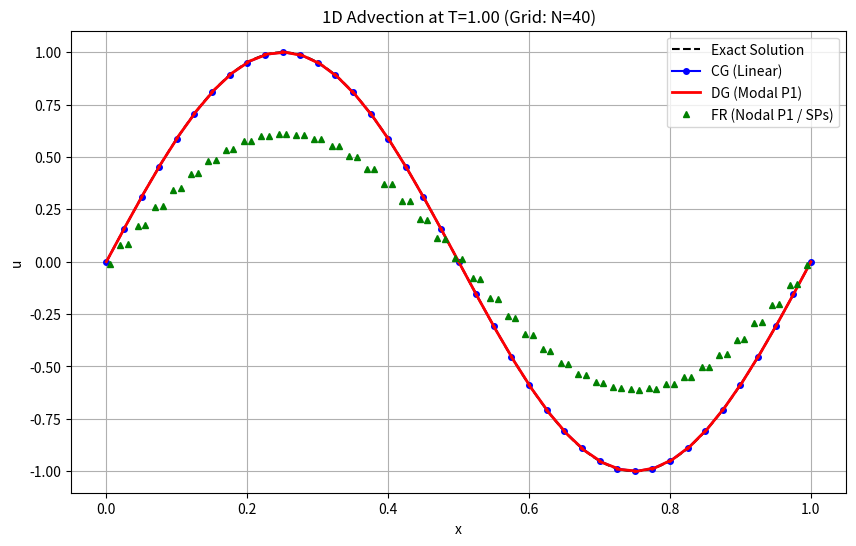

This figure's Python source:
import numpy as np
import matplotlib.pyplot as plt
import scipy.linalg as la

# --- 问题参数设置 ---
L = 1.0           # 区域长度
a = 1.0           # 波速
N = 40            # 单元数
dx = L / N        # 单元长度
CFL = 0.1         # CFL数
dt = CFL * dx / a # 时间步长
T = 1.0           # 模拟总时间 (跑一整圈)
steps = int(np.ceil(T / dt))
dt = T / steps

# 初始条件
def initial_condition(x):
    return np.sin(2 * np.pi * x)

# --- 1. CG 方法初始化 ---
x_cg = np.linspace(0, L, N, endpoint=False) # 周期边界，不包含最后一个点
# 组装全局质量矩阵 M 和 刚度矩阵 K
M_cg = np.zeros((N, N))
K_cg = np.zeros((N, N))
for i in range(N):
    M_cg[i, i] = 4/6 * dx
    M_cg[i, (i-1)%N] = 1/6 * dx
    M_cg[i, (i+1)%N] = 1/6 * dx
    
    K_cg[i, (i-1)%N] = -a / 2
    K_cg[i, (i+1)%N] = a / 2
M_inv_cg = la.inv(M_cg)
U_cg = initial_condition(x_cg)

# --- 2. DG 方法初始化 (Modal P1) ---
# U_dg[:, 0] 是均值, U_dg[:, 1] 是斜率
x_centers = np.linspace(dx/2, L-dx/2, N)
U_dg = np.zeros((N, 2))
U_dg[:, 0] = initial_condition(x_centers) # 简单起见，取中点值为初始均值
U_dg[:, 1] = 0.0 # 初始斜率近似为0

# --- 3. FR 方法初始化 (Nodal P1) ---
# 高斯求解点位置 (-1/sqrt(3), 1/sqrt(3))
xi_0, xi_1 = -1/np.sqrt(3), 1/np.sqrt(3)
x_fr = np.zeros((N, 2))
x_fr[:, 0] = x_centers + xi_0 * dx/2
x_fr[:, 1] = x_centers + xi_1 * dx/2
U_fr = initial_condition(x_fr)

# 外推系数 (Lagrange 基函数在边界 -1 和 1 的值)
c1 = (1 + np.sqrt(3)) / 2
c2 = (1 - np.sqrt(3)) / 2

# === 右端项计算函数 ===

def rhs_cg(U):
    return -M_inv_cg @ (K_cg @ U)

def rhs_dg(U):
    dU = np.zeros_like(U)
    # 单元边界重构值 (内部: -1, 1)
    u_left_bnd = U[:, 0] - U[:, 1]  # 本单元左边界值
    u_right_bnd = U[:, 0] + U[:, 1] # 本单元右边界值
    # 迎风数值通量
    f_star_left = a * np.roll(u_right_bnd, 1)  # 左侧界面通量 (来自左边单元)
    f_star_right = a * u_right_bnd             # 右侧界面通量 (来自自己)
    
    dU[:, 0] = -1 / dx * (f_star_right - f_star_left)
    dU[:, 1] = -3 / dx * (f_star_right + f_star_left - 2 * a * U[:, 0])
    return dU

def rhs_fr(U):
    dU = np.zeros_like(U)
    u0, u1 = U[:, 0], U[:, 1]
    
    # 边界外推值
    u_L = c1 * u0 + c2 * u1
    u_R = c2 * u0 + c1 * u1
    
    # 迎风数值通量
    f_star_L = a * np.roll(u_R, 1)
    f_star_R = a * u_R
    
    # 物理通量在求解点处的偏导数 dF/dxi
    df_dxi_0 = a * (-np.sqrt(3)/2 * u0 + np.sqrt(3)/2 * u1)
    df_dxi_1 = a * (-np.sqrt(3)/2 * u0 + np.sqrt(3)/2 * u1)
    
    # FR 更新公式 (恢复 DG)
    dU[:, 0] = -2 / dx * (df_dxi_0 - 0.5*(f_star_L - a*u_L) + 0.5*(f_star_R - a*u_R))
    dU[:, 1] = -2 / dx * (df_dxi_1 - 0.5*(f_star_L - a*u_L) + 0.5*(f_star_R - a*u_R))
    return dU

# === TVD-RK3 时间积分 ===
def rk3_step(U, rhs_func, dt):
    U1 = U + dt * rhs_func(U)
    U2 = 0.75 * U + 0.25 * U1 + 0.25 * dt * rhs_func(U1)
    U_new = 1/3 * U + 2/3 * U2 + 2/3 * dt * rhs_func(U2)
    return U_new

for step in range(steps):
    U_cg = rk3_step(U_cg, rhs_cg, dt)
    U_dg = rk3_step(U_dg, rhs_dg, dt)
    U_fr = rk3_step(U_fr, rhs_fr, dt)

# === 绘图结果 ===
plt.figure(figsize=(10, 6))
x_exact = np.linspace(0, L, 200)
plt.plot(x_exact, initial_condition(x_exact - a*T), 'k--', label='Exact Solution')

# CG 绘制 (连续节点)
plt.plot(np.append(x_cg, L), np.append(U_cg, U_cg[0]), 'b-o', markersize=4, label='CG (Linear)')

# DG 绘制 (为了展示间断，在单元内部多取几个点)
x_dg_plot = []
u_dg_plot = []
for i in range(N):
    xi = np.linspace(-1, 1, 5)
    x_dg_plot.extend(x_centers[i] + xi * dx / 2)
    u_dg_plot.extend(U_dg[i, 0] + U_dg[i, 1] * xi)
    # 添加 NaN 使断点不相连
    x_dg_plot.append(np.nan)
    u_dg_plot.append(np.nan)
plt.plot(x_dg_plot, u_dg_plot, 'r-', linewidth=2, label='DG (Modal P1)')

# FR 绘制 (求解点)
plt.plot(x_fr.flatten(), U_fr.flatten(), 'g^', markersize=5, label='FR (Nodal P1 / SPs)')

plt.title(f'1D Advection at T={T:.2f} (Grid: N={N})')
plt.xlabel('x')
plt.ylabel('u')
plt.legend()
plt.grid(True)
plt.show()

# 验证 FR 是否完美等价于 DG
# 将 FR 的 nodal 结果转化为 modal 的均值和斜率
U_fr_mean = 0.5 * (U_fr[:, 0] + U_fr[:, 1])
U_fr_slope = (np.sqrt(3)/2) * (U_fr[:, 1] - U_fr[:, 0])
diff_mean = np.max(np.abs(U_dg[:, 0] - U_fr_mean))
print(f"FR 与 DG 均值的最大差值 (理论应在机器精度级别): {diff_mean:.2e}")
